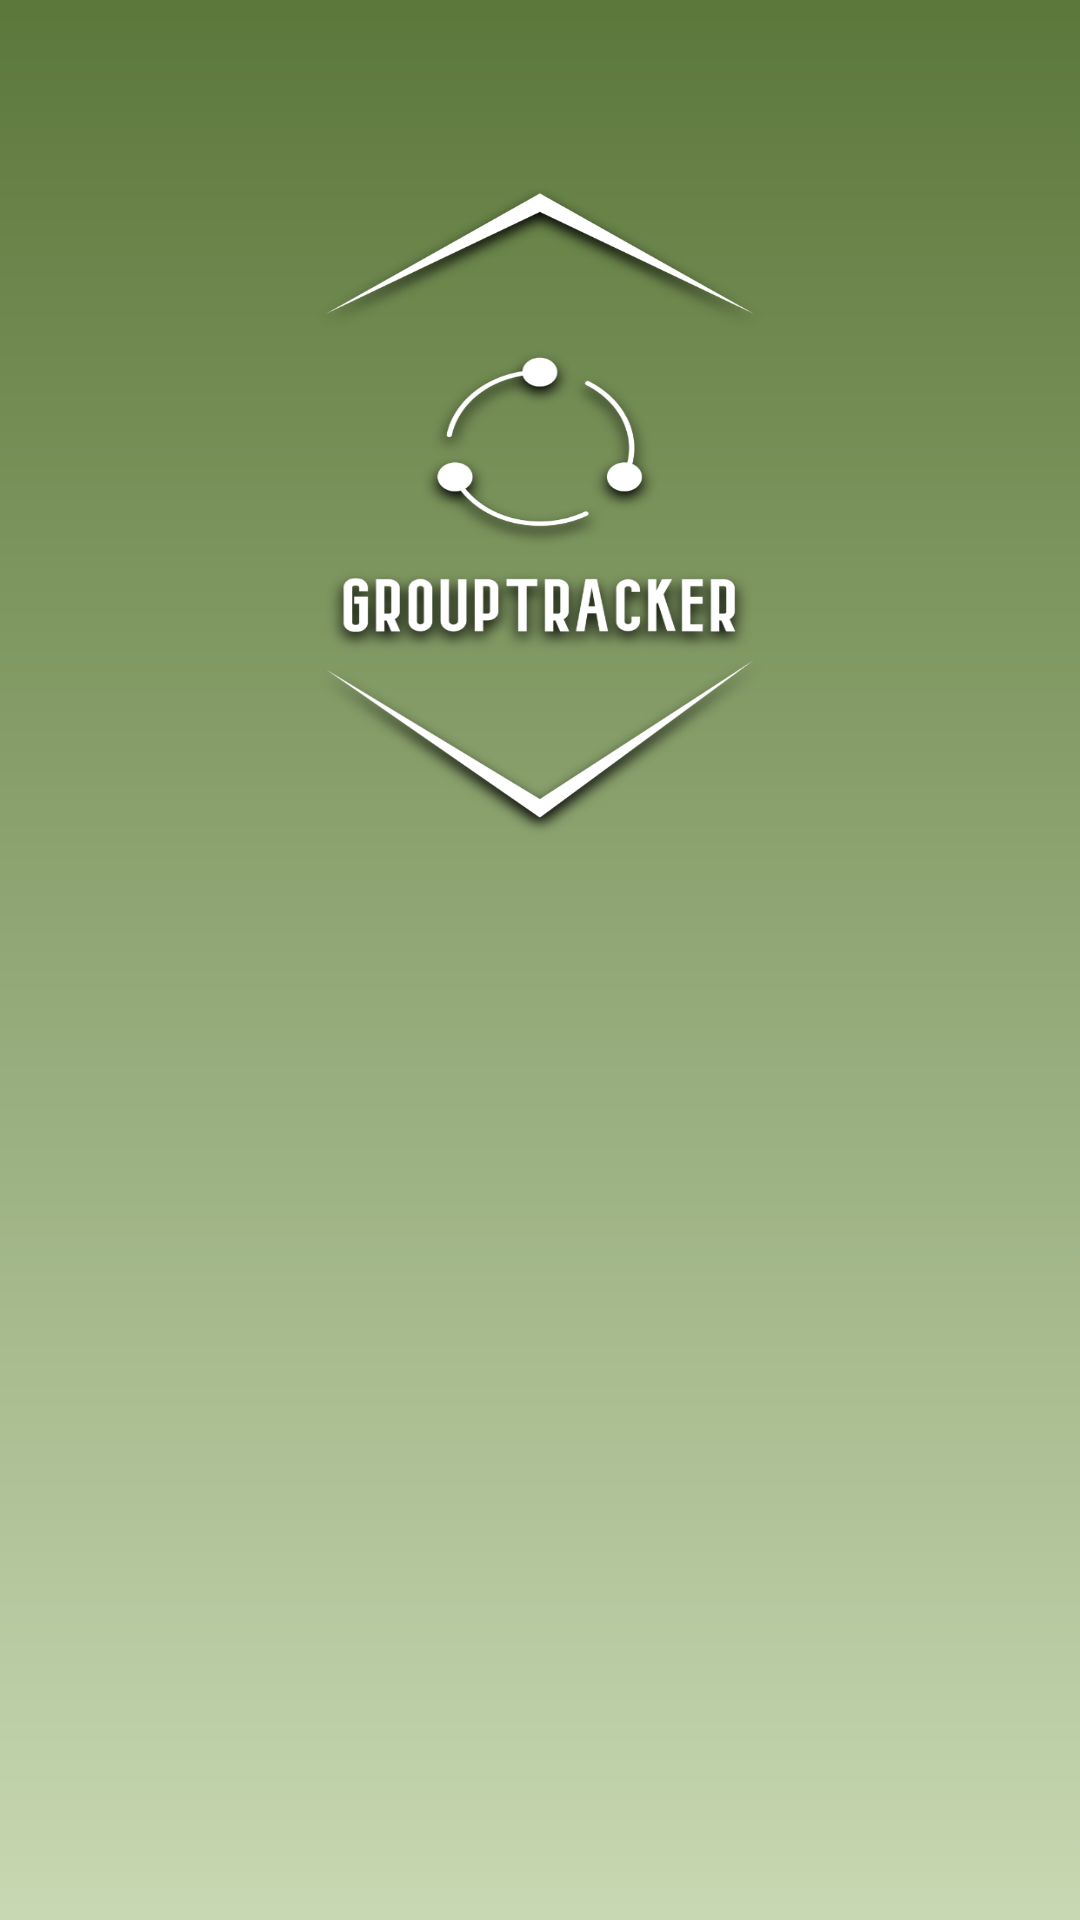

Reconstruct the res/layout file that produces this screen, plus the resources it refers to.
<!-- AndroidManifest.xml: application theme Theme.AppCompat.NoActionBar -->
<!-- res/layout/activity_create_account.xml -->
<?xml version="1.0" encoding="utf-8"?>
<androidx.constraintlayout.widget.ConstraintLayout
    xmlns:android="http://schemas.android.com/apk/res/android"
    xmlns:app="http://schemas.android.com/apk/res-auto"
    xmlns:tools="http://schemas.android.com/tools"
    android:layout_width="match_parent"
    android:layout_height="match_parent"
    tools:context=".CreateAccount"
    android:background="@drawable/backgroundlogo"
    android:screenOrientation="portrait">


</androidx.constraintlayout.widget.ConstraintLayout>
<!-- resources referenced by this layout -->
<resources>
  <!-- drawable backgroundlogo: png bitmap (drawable-hdpi, 81040 bytes) -->
</resources>
